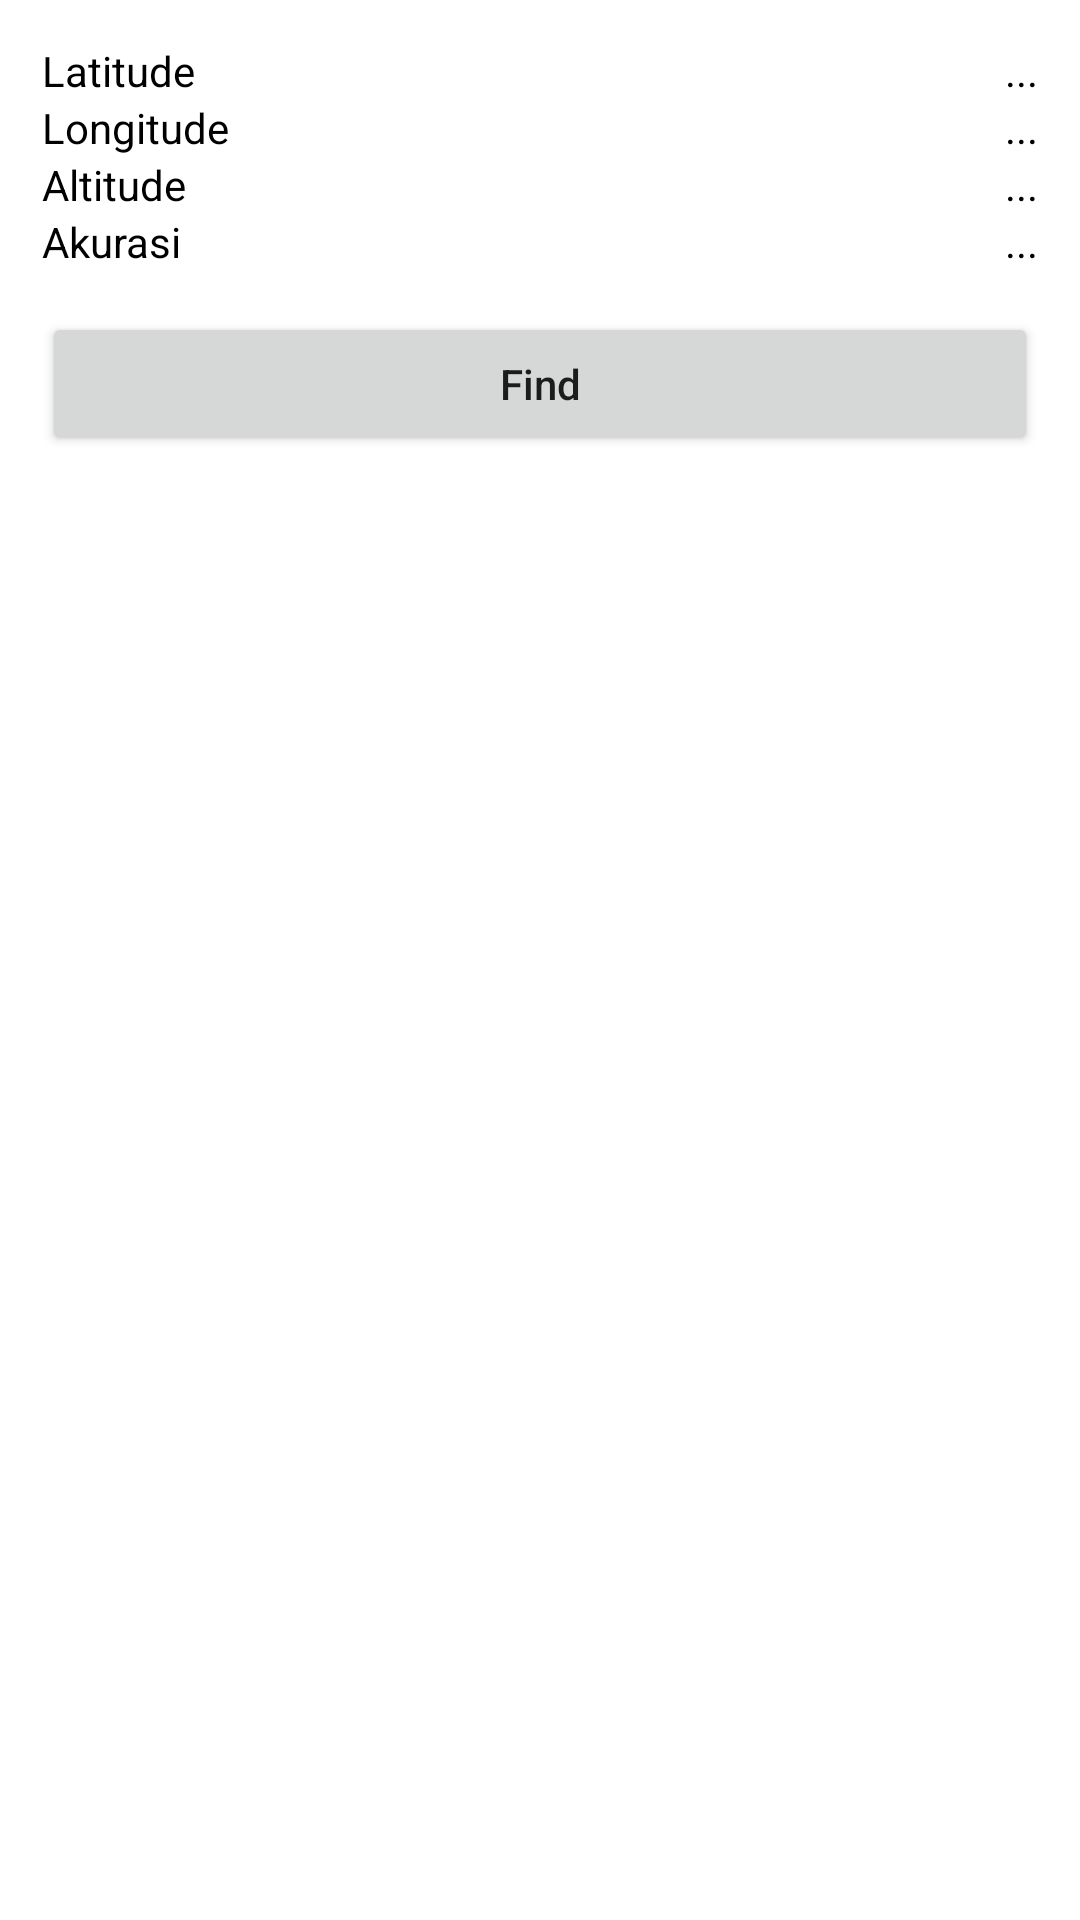

Write the Android layout XML for this screen, with the resource values it uses.
<!-- AndroidManifest.xml: application theme Theme.SertifikasiAplikasiKPU -->
<!-- res/layout/activity_lokasi.xml -->
<?xml version="1.0" encoding="utf-8"?>
<LinearLayout xmlns:android="http://schemas.android.com/apk/res/android"
    xmlns:app="http://schemas.android.com/apk/res-auto"
    xmlns:tools="http://schemas.android.com/tools"
    android:layout_width="match_parent"
    android:layout_height="match_parent"
    android:orientation="vertical"
    android:padding="14dp"
    tools:context=".LokasiActivity">

    <RelativeLayout
        android:layout_width="match_parent"
        android:layout_height="wrap_content">
        <TextView
            android:layout_width="wrap_content"
            android:layout_height="wrap_content"
            android:textColor="@color/black"
            android:text="Latitude" />
        <TextView
            android:id="@+id/latitude"
            android:layout_width="wrap_content"
            android:layout_height="wrap_content"
            android:textColor="@color/black"
            android:layout_alignParentEnd="true"
            android:text="..." />
    </RelativeLayout>
    <RelativeLayout
        android:layout_width="match_parent"
        android:layout_height="wrap_content">
        <TextView
            android:layout_width="wrap_content"
            android:layout_height="wrap_content"
            android:textColor="@color/black"
            android:text="Longitude" />
        <TextView
            android:id="@+id/longitude"
            android:layout_width="wrap_content"
            android:layout_height="wrap_content"
            android:textColor="@color/black"
            android:layout_alignParentEnd="true"
            android:text="..." />
    </RelativeLayout>
    <RelativeLayout
        android:layout_width="match_parent"
        android:layout_height="wrap_content">
        <TextView
            android:layout_width="wrap_content"
            android:layout_height="wrap_content"
            android:textColor="@color/black"
            android:text="Altitude" />
        <TextView
            android:id="@+id/altitude"
            android:layout_width="wrap_content"
            android:layout_height="wrap_content"
            android:textColor="@color/black"
            android:layout_alignParentEnd="true"
            android:text="..." />
    </RelativeLayout>
    <RelativeLayout
        android:layout_width="match_parent"
        android:layout_height="wrap_content">
        <TextView
            android:layout_width="wrap_content"
            android:layout_height="wrap_content"
            android:textColor="@color/black"
            android:text="Akurasi" />
        <TextView
            android:id="@+id/akurasi"
            android:layout_width="wrap_content"
            android:layout_height="wrap_content"
            android:textColor="@color/black"
            android:layout_alignParentEnd="true"
            android:text="..." />
    </RelativeLayout>
    <Button
        android:id="@+id/btn_find"
        android:layout_width="match_parent"
        android:layout_height="wrap_content"
        android:layout_marginTop="14dp"
        android:textAllCaps="false"
        android:text="Find" />

</LinearLayout>
<!-- resources referenced by this layout -->
<resources>
  <color name="black">#FF000000</color>
  <style name="Theme.SertifikasiAplikasiKPU" parent="Theme.MaterialComponents.DayNight.DarkActionBar">
          
          <item name="colorPrimary">@color/nice</item>
          <item name="colorPrimaryVariant">@color/nice</item>
          <item name="colorOnPrimary">@color/white</item>
          
          <item name="colorSecondary">@color/teal_200</item>
          <item name="colorSecondaryVariant">@color/teal_700</item>
          <item name="colorOnSecondary">@color/black</item>
          
          <item name="android:statusBarColor">?attr/colorPrimaryVariant</item>
          
      </style>
  <color name="nice">#373D3D</color>
  <color name="white">#FFFFFFFF</color>
  <color name="teal_200">#FF03DAC5</color>
  <color name="teal_700">#FF018786</color>
</resources>
